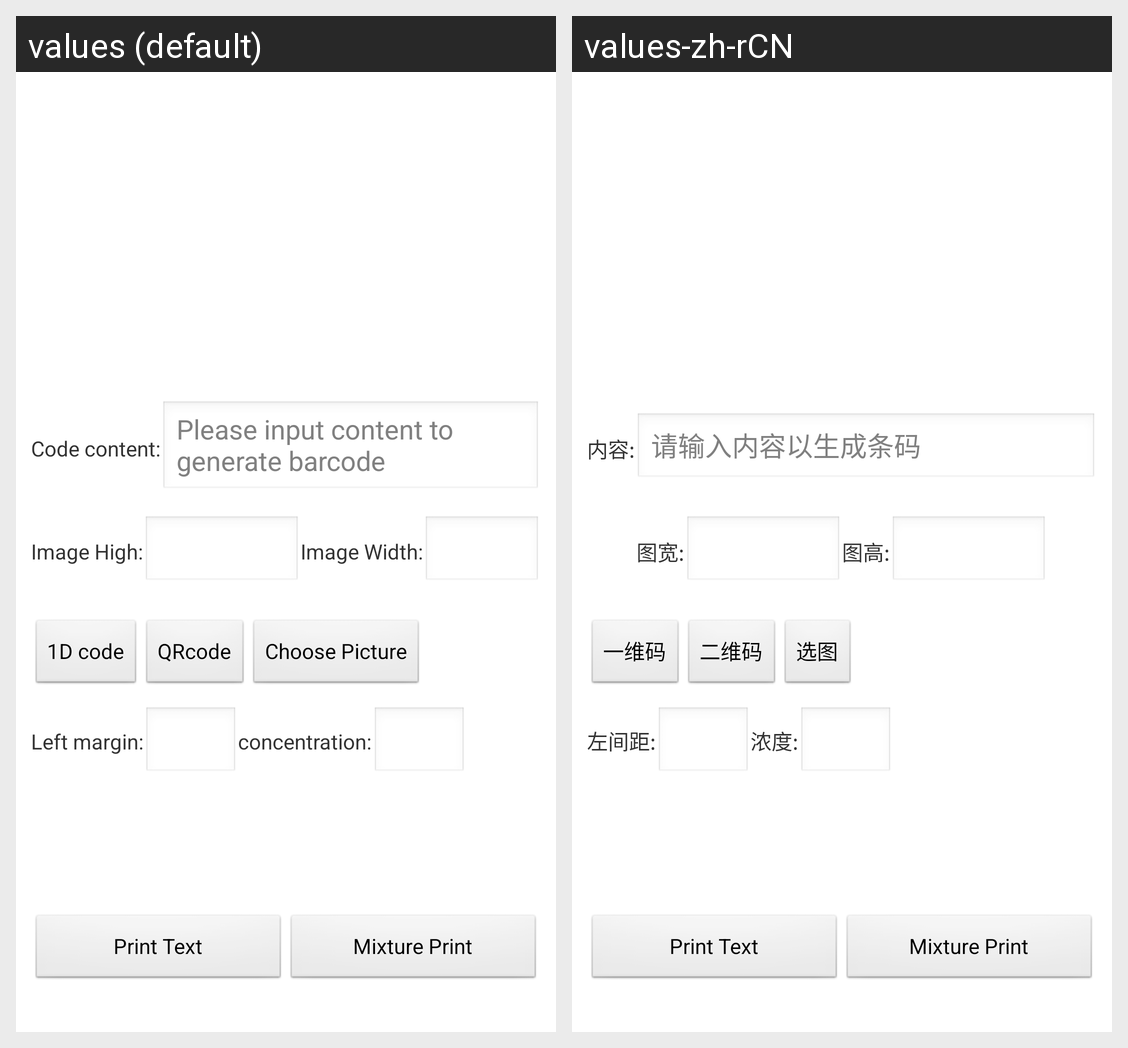

Here is an Android app screen in its default locale and in the app's own translations. Write out the translated-string differences for the strings that appear on this screen.
Android screen res/layout/pt_activity_barcode.xml rendered under 2 locales, left to right: values (default), values-zh-rCN. Device: Nexus 5 (rendered at 1080×1920; each locale shown at half size, 540×960, under a caption strip naming it); theme AppTheme.
Strings drawn on this screen, with the default value and each locale's value (text and hints the layout hard-codes, and strings that could not be matched under every locale, appear in the picture but are not listed):

code_content
  values: Code content:
  values-zh-rCN: 内容:

please_input_content_to_generate_barcode
  values: Please input content to generate barcode
  values-zh-rCN: 请输入内容以生成条码

height_of_the_image
  values: Image High:
  values-zh-rCN: 图宽:

width_of_the_image
  values: Image Width:
  values-zh-rCN: 图高:

generate_barcode
  values: 1D code
  values-zh-rCN: 一维码

generate_qrcode
  values: QRcode
  values-zh-rCN: 二维码

select_image
  values: Choose Picture
  values-zh-rCN: 选图

magin_left
  values: Left margin:
  values-zh-rCN: 左间距:

print_density
  values: concentration:
  values-zh-rCN: 浓度:
